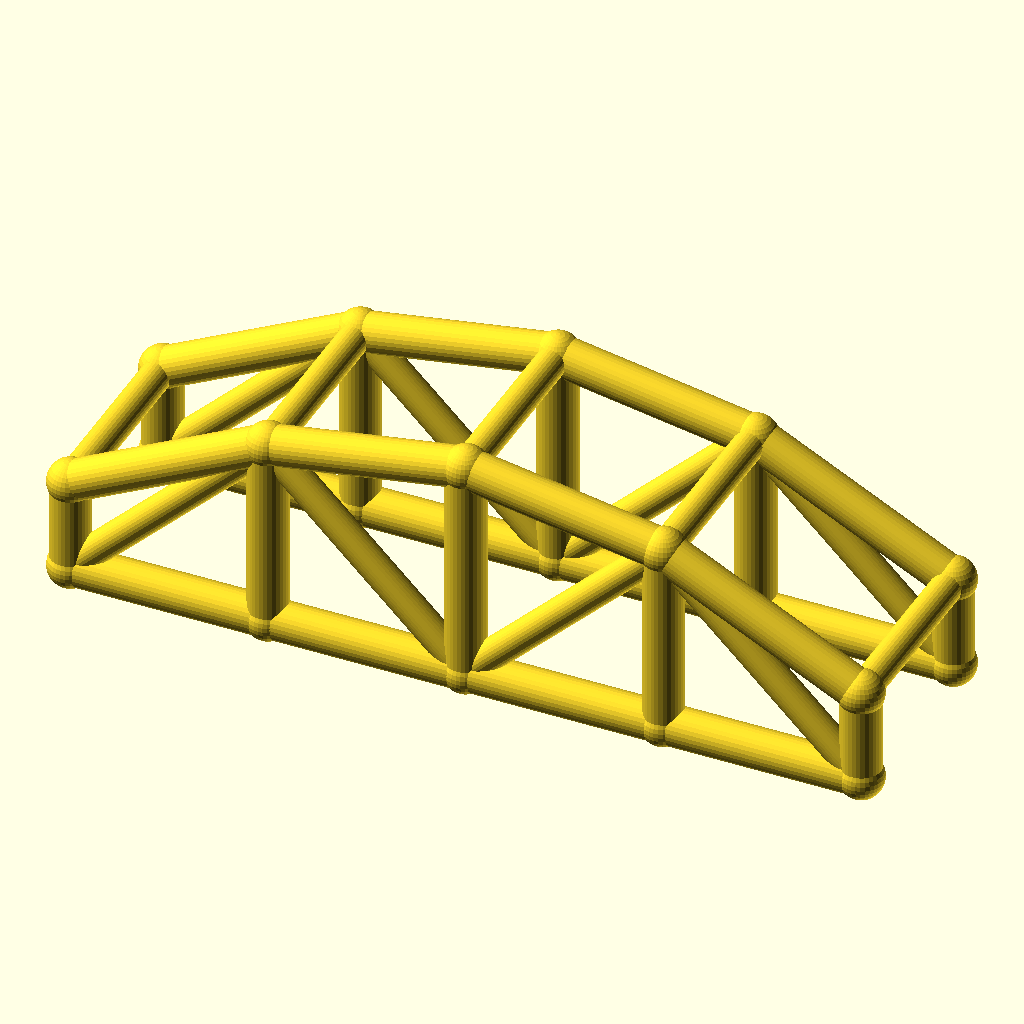
Cell 1 — every parameter at its default value.
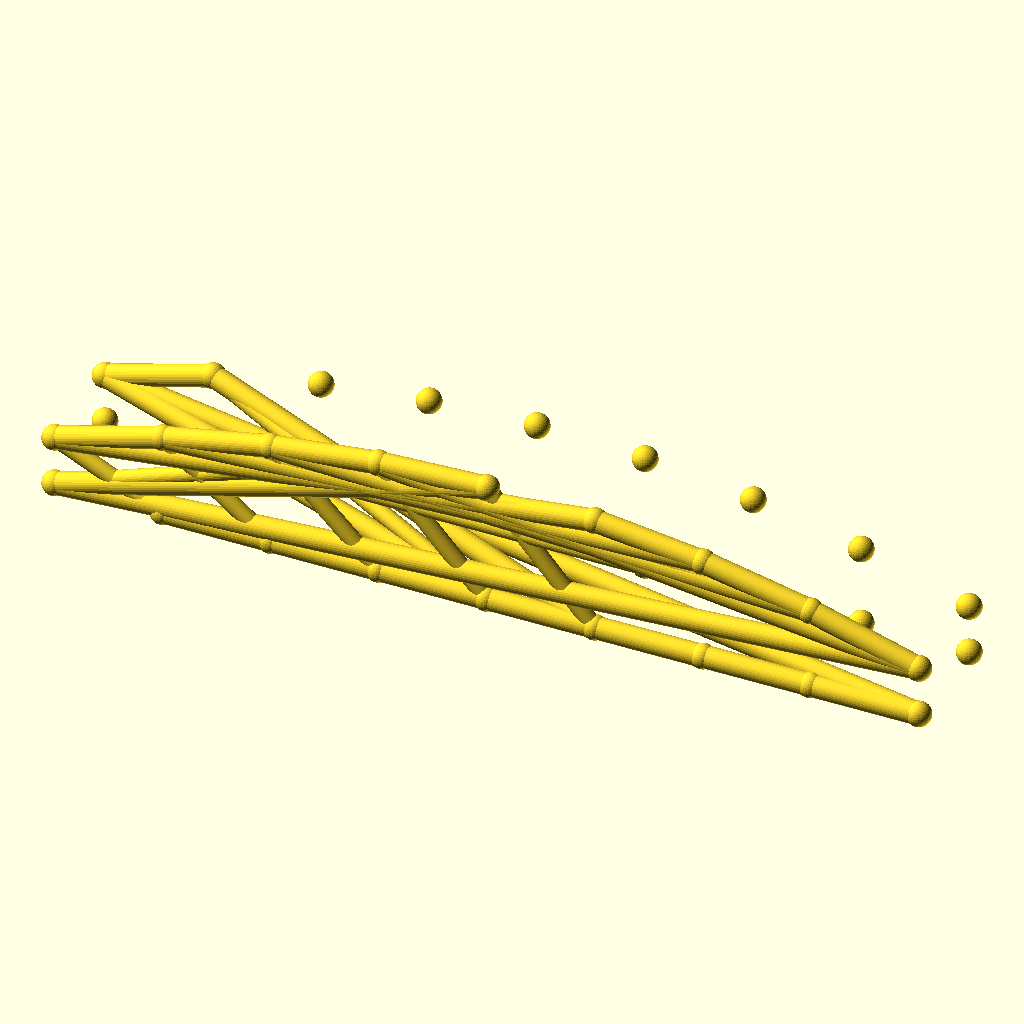
Cell 2 — bays set to 8, the other parameters unchanged.
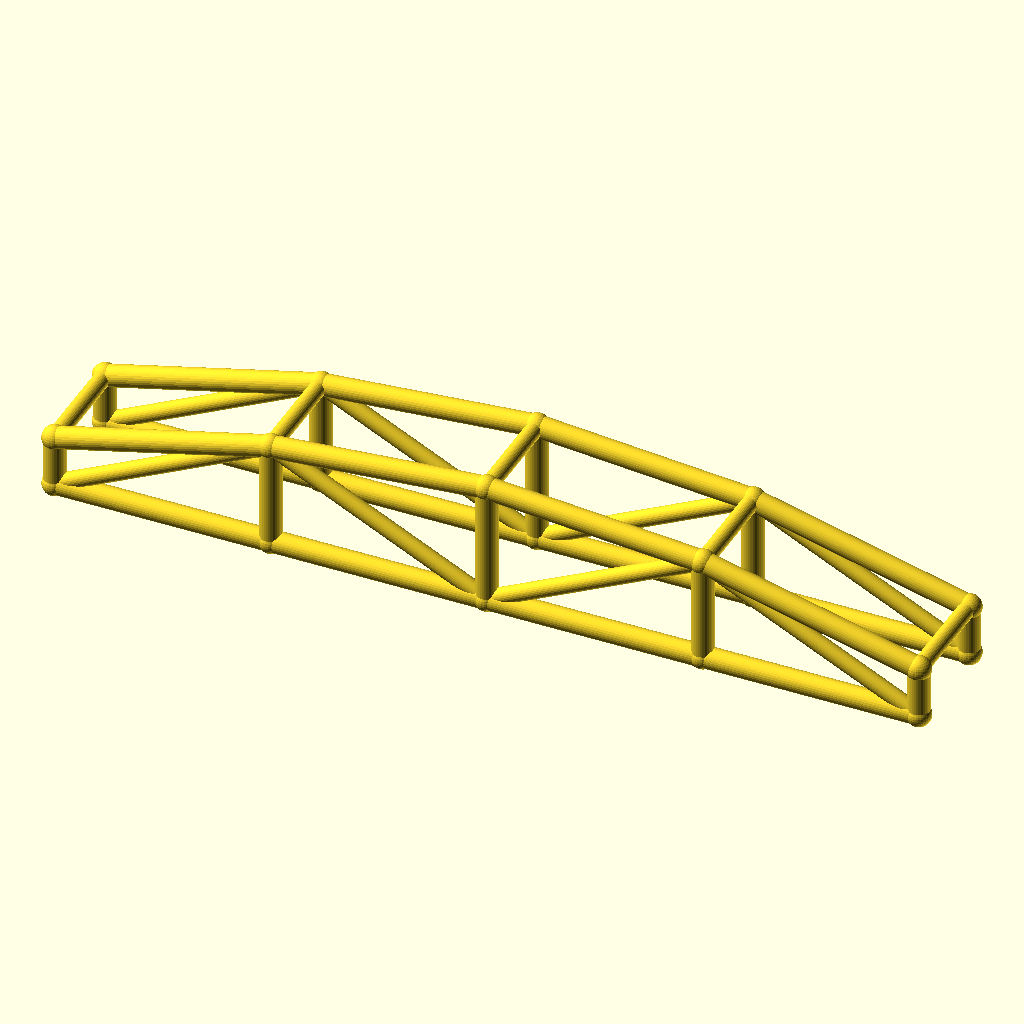
Cell 3 — arch_bay set to 60, the other parameters unchanged.
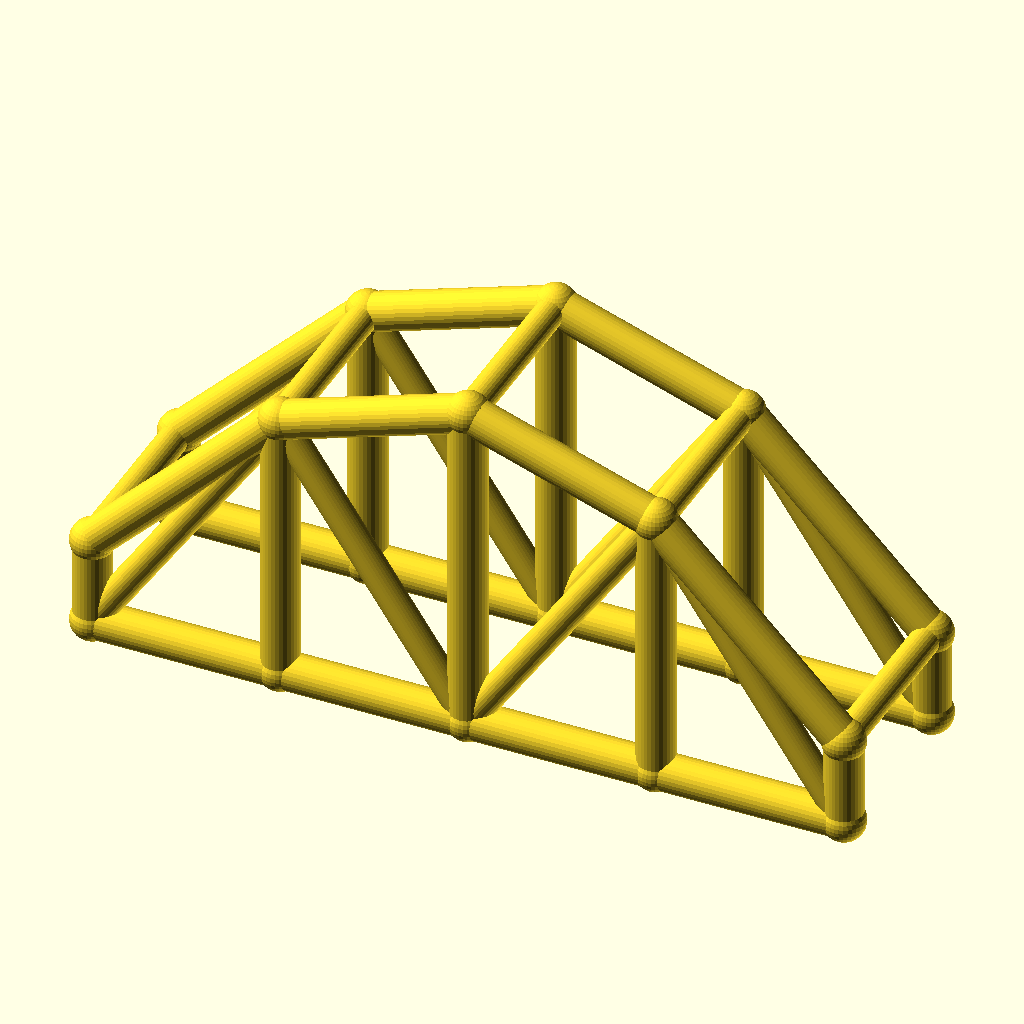
Cell 4 — rise set to 40, the other parameters unchanged.
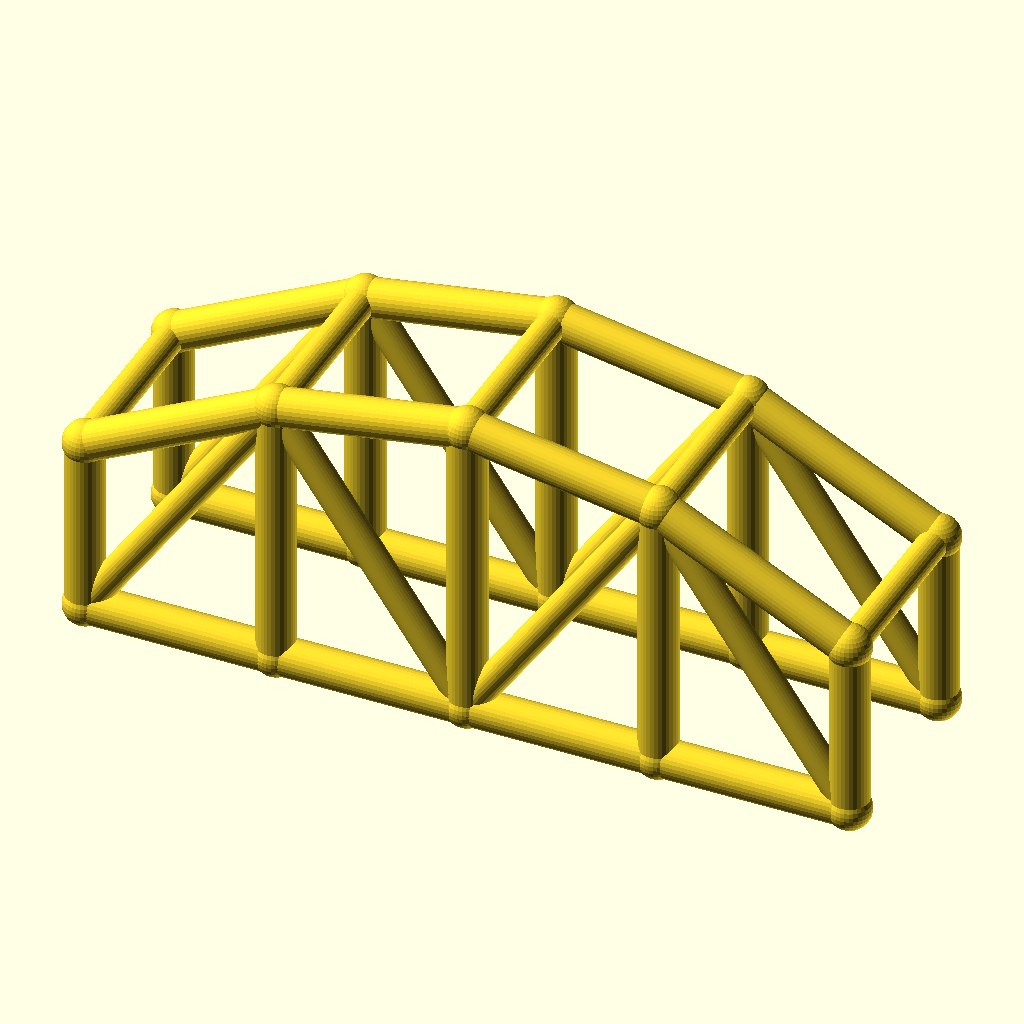
Cell 5: the same model with col_h = 28.
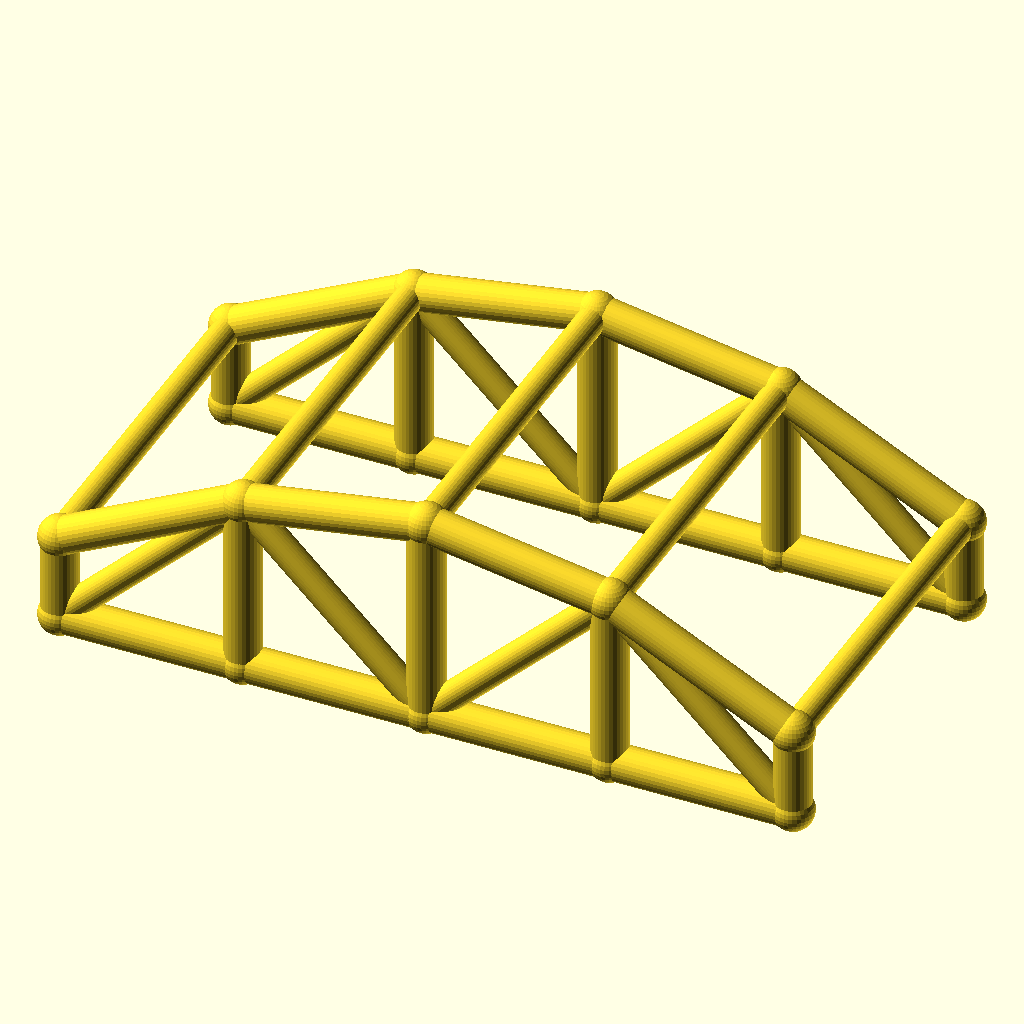
Cell 6: the same model with arch_w = 60.
The same orthographic view direction (rotation 55°, 0°, 25°; colour scheme Cornfield) for every cell, with the view re-fitted per cell, so scale and position can differ between cells.
The OpenSCAD source (optional_data/data/wire3/archtruss/scene_0032.scad):
$fn = 32;

// ----------------------------------------------------------------------
// Arch truss pair: 4 bays of 30 mm, rise 20 mm
// ----------------------------------------------------------------------

// --- parameters (mm) ---
bays = 4;                 // number of arch bays
arch_bay = 30;            // bay length, X
rise = 20;                // arch rise over the tie
col_h = 14;               // end post height
arch_w = 30;              // distance between the two trusses, Y
chord_r = 3;              // chord radius
brace_r = 2.3;            // web and cross brace radius
joint_r = 3.4;            // joint ball radius

bbox_x = bays * arch_bay + 2 * joint_r;  // overall X, joints included
bbox_y = arch_w + 2 * joint_r;  // overall Y, joints included
bbox_z = col_h + rise + 2 * joint_r;  // overall Z, joints included
chord_d = 2 * chord_r;  // chord stock diameter
brace_d = 2 * brace_r;  // web stock diameter
arch_span = bays * arch_bay;  // truss span
crown_z = col_h + rise;  // crown height over the tie
nodes = concat([for (i = [0 : bays]) [i * arch_bay, 0, col_h + 4 * rise * (i / bays) * (1 - i / bays)]], [for (i = [0 : bays]) [i * arch_bay, 0, 0]], [for (i = [0 : bays]) [i * arch_bay, arch_w, col_h + 4 * rise * (i / bays) * (1 - i / bays)]], [for (i = [0 : bays]) [i * arch_bay, arch_w, 0]]);

module member(a, b, r) {
  /* round stock from joint a to joint b, ends buried in the joint balls */
  d = b - a;
  length = norm(d);
  translate(a) rotate([0, acos(d[2] / length), atan2(d[1], d[0])])
    cylinder(h = length, r = r);
}

module joint(p, r) {
  /* ball at the joint centre, fatter than every member meeting there */
  translate(p) sphere(r = r);
}

/* members - each call is one graph edge */
member(nodes[0], nodes[1], chord_r);
member(nodes[5], nodes[6], chord_r);
member(nodes[1], nodes[2], chord_r);
member(nodes[6], nodes[7], chord_r);
member(nodes[2], nodes[3], chord_r);
member(nodes[7], nodes[8], chord_r);
member(nodes[3], nodes[4], chord_r);
member(nodes[8], nodes[9], chord_r);
member(nodes[0], nodes[5], chord_r);
member(nodes[1], nodes[6], chord_r);
member(nodes[2], nodes[7], chord_r);
member(nodes[3], nodes[8], chord_r);
member(nodes[4], nodes[9], chord_r);
member(nodes[5], nodes[1], brace_r);
member(nodes[1], nodes[7], brace_r);
member(nodes[7], nodes[3], brace_r);
member(nodes[3], nodes[9], brace_r);
member(nodes[10], nodes[11], chord_r);
member(nodes[15], nodes[16], chord_r);
member(nodes[11], nodes[12], chord_r);
member(nodes[16], nodes[17], chord_r);
member(nodes[12], nodes[13], chord_r);
member(nodes[17], nodes[18], chord_r);
member(nodes[13], nodes[14], chord_r);
member(nodes[18], nodes[19], chord_r);
member(nodes[10], nodes[15], chord_r);
member(nodes[11], nodes[16], chord_r);
member(nodes[12], nodes[17], chord_r);
member(nodes[13], nodes[18], chord_r);
member(nodes[14], nodes[19], chord_r);
member(nodes[15], nodes[11], brace_r);
member(nodes[11], nodes[17], brace_r);
member(nodes[17], nodes[13], brace_r);
member(nodes[13], nodes[19], brace_r);
member(nodes[0], nodes[10], brace_r);
member(nodes[1], nodes[11], brace_r);
member(nodes[2], nodes[12], brace_r);
member(nodes[3], nodes[13], brace_r);
member(nodes[4], nodes[14], brace_r);

/* joint balls */
for (p = nodes) joint(p, joint_r);
Customizer parameters (derived from the source; name, type, default, range or options):
bays: number, default 4
arch_bay: number, default 30
rise: number, default 20
col_h: number, default 14
arch_w: number, default 30
chord_r: number, default 3
brace_r: number, default 2.3
joint_r: number, default 3.4
